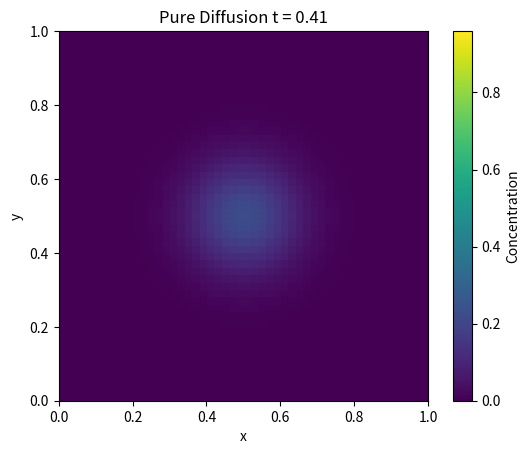

This chart was generated by the following Python code:
import numpy as np
import scipy.sparse as sp
import matplotlib.pyplot as plt
from matplotlib.animation import FuncAnimation

# Domain parameters
Lx, Ly = 1.0, 1.0
Nx, Ny = 50, 50
dx, dy = Lx/(Nx-1), Ly/(Ny-1)

# Diffusion coefficient
D = 0.01

# 1D diffusion matrix with Neumann BC (no-flux)
def diffusion_1d_neumann(N, d):
    main = -2.0 * np.ones(N)
    main[0] = -1.0  # Neumann at boundaries
    main[-1] = -1.0
    off = np.ones(N-1)
    return sp.diags([off, main, off], offsets=[-1, 0, 1], format='csr') / d**2

# Build 2D Laplacian
Ix = sp.eye(Nx, format='csr')
Iy = sp.eye(Ny, format='csr')
Ax = diffusion_1d_neumann(Nx, dx)
Ay = diffusion_1d_neumann(Ny, dy)
Laplacian = sp.kron(Iy, Ax, format='csr') + sp.kron(Ay, Ix, format='csr')

# Initial condition: Gaussian blob at center
x = np.linspace(0, Lx, Nx)
y = np.linspace(0, Ly, Ny)
X, Y = np.meshgrid(x, y)
sigma = 0.05
c = np.exp(-((X-0.5)**2 + (Y-0.5)**2) / (2 * sigma**2)).flatten()

# Time-stepping parameters
dt = dx * dy / (4 * D) * 0.4  # stability
n_steps = 100

# Set up figure
fig, ax = plt.subplots()
img = ax.imshow(c.reshape((Ny, Nx)), origin='lower', extent=(0, Lx, 0, Ly))
ax.set_title('Pure Diffusion t = 0.00')
ax.set_xlabel('x')
ax.set_ylabel('y')
cbar = fig.colorbar(img, ax=ax, label='Concentration')

def update(frame):
    global c
    c = c + D * dt * Laplacian.dot(c)
    C = c.reshape((Ny, Nx))
    img.set_data(C)
    ax.set_title(f'Pure Diffusion t = {frame*dt:.2f}')
    return img,

ani = FuncAnimation(fig, update, frames=n_steps, interval=100, blit=True)
ani.save("diffusion.gif", writer="Pillow")